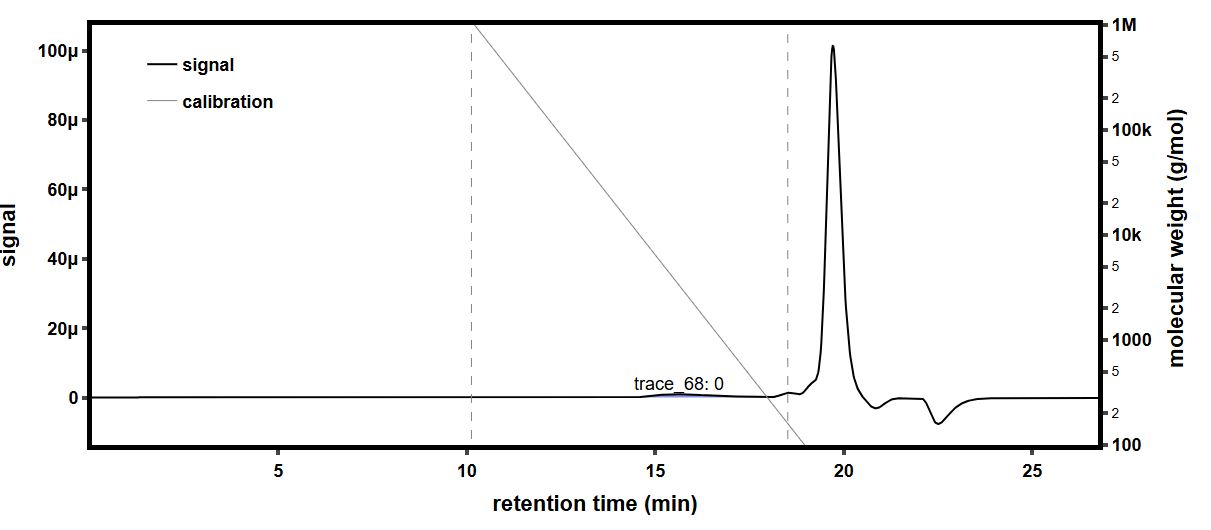

Values plotted in this chart, from the file beside it:
time (min), raw light scattering data: detector volt…, raw light scattering data: detector volt…, raw light scattering data: detector volt…, raw light scattering data: detector volt…, raw light scattering data: detector volt…, raw light scattering data: detector volt…, raw light scattering data: detector volt…, raw light scattering data: detector volt…, raw UV absorbance data: detector voltage…, differential refractive index data: diff…, Forward Laser Monitor: Forward Laser Mon…, Auto-inject Signal: Auto-inject Signal, Auto-inject Signal: Auto-inject Signal, absolute refractive index data: absolute…
-0.1765, 0.02554, 0.01467, 0.0392, 0.02803, 0.03271, 0.02685, 0.04086, 0.0159, , -0.0002771, 1.005, , 1.44
-0.1597, 0.02554, 0.01467, 0.0392, 0.02803, 0.03271, 0.02684, 0.04086, 0.01589, , -0.0002771, 1.005, , 1.44
-0.1429, 0.02554, 0.01467, 0.0392, 0.02803, 0.03271, 0.02684, 0.04086, 0.01589, , -0.0002771, 1.005, , 1.44
-0.126, 0.02554, 0.01467, 0.0392, 0.02803, 0.03272, 0.02684, 0.04086, 0.0159, , -0.0002771, 1.005, , 1.44
-0.1092, 0.02554, 0.01467, 0.0392, 0.02803, 0.03272, 0.02685, 0.04087, 0.0159, , -0.0002771, 1.005, , 1.44
-0.09237, 0.02555, 0.01467, 0.0392, 0.02803, 0.03271, 0.02685, 0.04086, 0.01589, , -0.0002771, 1.005, , 1.44
-0.07554, 0.02555, 0.01466, 0.0392, 0.02803, 0.03272, 0.02684, 0.04086, 0.01589, , -0.0002771, 1.005, , 1.44
-0.0587, 0.02554, 0.01467, 0.0392, 0.02803, 0.03272, 0.02684, 0.04086, 0.0159, , -0.0002771, 1.005, , 1.44
-0.04187, 0.02554, 0.01467, 0.0392, 0.02803, 0.03272, 0.02684, 0.04086, 0.0159, , -0.0002771, 1.005, , 1.44
-0.02503, 0.02554, 0.01467, 0.0392, 0.02803, 0.03272, 0.02685, 0.04086, 0.01589, , -0.0002771, 1.005, , 1.44
-0.008199, 0.02554, 0.01467, 0.0392, 0.02803, 0.03272, 0.02685, 0.04086, 0.01589, , -0.0002771, 1.005, , 1.44
0.008635, 0.02554, 0.01467, 0.0392, 0.02803, 0.03272, 0.02684, 0.04086, 0.01589, , -0.0002771, 1.005, , 1.44
0.02547, 0.02554, 0.01466, 0.0392, 0.02803, 0.03272, 0.02684, 0.04086, 0.01589, , -0.0002771, 1.005, , 1.44
0.0423, 0.02554, 0.01466, 0.0392, 0.02803, 0.03271, 0.02684, 0.04086, 0.01589, , -0.0002771, 1.005, , 1.44
0.05914, 0.02555, 0.01466, 0.0392, 0.02803, 0.03272, 0.02685, 0.04086, 0.01589, , -0.0002771, 1.005, , 1.44
0.07597, 0.02555, 0.01466, 0.0392, 0.02803, 0.03272, 0.02685, 0.04086, 0.01589, 0.05472, -0.0002771, 1.005, , 1.44
0.09281, 0.02555, 0.01467, 0.0392, 0.02803, 0.03271, 0.02684, 0.04086, 0.01589, 0.05472, -0.0002771, 1.005, , 1.44
0.1096, 0.02555, 0.01467, 0.0392, 0.02803, 0.03272, 0.02684, 0.04086, 0.01589, 0.05472, -0.0002771, 1.005, , 1.44
0.1265, 0.02555, 0.01467, 0.0392, 0.02803, 0.03271, 0.02684, 0.04086, 0.01589, 0.05473, -0.0002771, 1.005, , 1.44
0.1433, 0.02555, 0.01467, 0.0392, 0.02803, 0.03271, 0.02684, 0.04086, 0.01589, 0.05473, -0.0002771, 1.005, , 1.44
0.1601, 0.02555, 0.01467, 0.0392, 0.02803, 0.03271, 0.02684, 0.04086, 0.01589, 0.05473, -0.0002771, 1.005, , 1.44
0.177, 0.02554, 0.01467, 0.0392, 0.02803, 0.03271, 0.02684, 0.04086, 0.01589, 0.05473, -0.0002771, 1.005, , 1.44
0.1938, 0.02554, 0.01467, 0.0392, 0.02803, 0.03272, 0.02684, 0.04086, 0.01589, 0.05473, -0.0002771, 1.005, , 1.44
0.2106, 0.02555, 0.01467, 0.0392, 0.02803, 0.03271, 0.02684, 0.04086, 0.01589, 0.05473, -0.0002771, 1.005, , 1.44
0.2275, 0.02554, 0.01467, 0.0392, 0.02803, 0.03271, 0.02684, 0.04086, 0.01589, 0.05472, -0.0002771, 1.005, , 1.44
0.2443, 0.02554, 0.01466, 0.0392, 0.02803, 0.03272, 0.02684, 0.04086, 0.01589, 0.05472, -0.0002771, 1.005, , 1.44
0.2612, 0.02554, 0.01467, 0.0392, 0.02803, 0.03272, 0.02684, 0.04086, 0.01589, 0.05472, -0.0002771, 1.005, , 1.44
0.278, 0.02554, 0.01467, 0.0392, 0.02803, 0.03272, 0.02685, 0.04086, 0.01589, 0.05472, -0.0002771, 1.005, , 1.44
0.2948, 0.02554, 0.01467, 0.03921, 0.02803, 0.03271, 0.02685, 0.04086, 0.01589, 0.05472, -0.0002771, 1.005, , 1.44
0.3117, 0.02554, 0.01467, 0.03921, 0.02803, 0.03271, 0.02685, 0.04086, 0.01589, 0.05471, -0.0002771, 1.005, , 1.44
0.3285, 0.02554, 0.01467, 0.0392, 0.02803, 0.03271, 0.02684, 0.04086, 0.01589, 0.05471, -0.0002771, 1.005, , 1.44
0.3453, 0.02554, 0.01466, 0.0392, 0.02803, 0.03271, 0.02685, 0.04086, 0.01589, 0.05471, -0.0002771, 1.005, , 1.44
0.3622, 0.02555, 0.01467, 0.03921, 0.02803, 0.03272, 0.02685, 0.04086, 0.01589, 0.05471, -0.0002771, 1.005, , 1.44
0.379, 0.02555, 0.01467, 0.0392, 0.02803, 0.03272, 0.02685, 0.04086, 0.01589, 0.05472, -0.0002771, 1.005, , 1.44
0.3958, 0.02554, 0.01467, 0.03921, 0.02803, 0.03272, 0.02685, 0.04086, 0.01589, 0.05472, -0.0002771, 1.005, , 1.44
0.4127, 0.02554, 0.01467, 0.0392, 0.02803, 0.03272, 0.02685, 0.04086, 0.01589, 0.05472, -0.0002771, 1.005, , 1.44
0.4295, 0.02554, 0.01467, 0.0392, 0.02803, 0.03272, 0.02685, 0.04086, 0.01589, 0.05472, -0.0002771, 1.005, , 1.44
0.4463, 0.02554, 0.01466, 0.03921, 0.02803, 0.03271, 0.02685, 0.04086, 0.01589, 0.05472, -0.0002771, 1.005, , 1.44
0.4632, 0.02554, 0.01466, 0.03921, 0.02803, 0.03272, 0.02685, 0.04086, 0.0159, 0.05472, -0.0002771, 1.005, , 1.44
0.48, 0.02554, 0.01467, 0.0392, 0.02803, 0.03272, 0.02685, 0.04086, 0.0159, 0.05472, -0.0002771, 1.005, , 1.44
0.4968, 0.02554, 0.01467, 0.0392, 0.02804, 0.03272, 0.02685, 0.04086, 0.0159, 0.05472, -0.0002771, 1.005, , 1.44
0.5137, 0.02554, 0.01467, 0.03921, 0.02803, 0.03272, 0.02685, 0.04086, 0.01589, 0.05472, -0.0002771, 1.005, , 1.44
0.5305, 0.02554, 0.01467, 0.0392, 0.02803, 0.03272, 0.02685, 0.04086, 0.01589, 0.05472, -0.0002771, 1.005, , 1.44
0.5473, 0.02554, 0.01467, 0.0392, 0.02803, 0.03272, 0.02685, 0.04086, 0.0159, 0.05472, -0.0002771, 1.005, , 1.44
0.5642, 0.02554, 0.01467, 0.0392, 0.02803, 0.03272, 0.02685, 0.04086, 0.01589, 0.05472, -0.0002771, 1.005, , 1.44
0.581, 0.02554, 0.01467, 0.03921, 0.02803, 0.03272, 0.02685, 0.04086, 0.01589, 0.05472, -0.0002771, 1.005, , 1.44
0.5978, 0.02554, 0.01466, 0.03921, 0.02803, 0.03272, 0.02685, 0.04086, 0.0159, 0.05472, -0.0002771, 1.005, , 1.44
0.6147, 0.02554, 0.01467, 0.0392, 0.02803, 0.03272, 0.02684, 0.04086, 0.0159, 0.05472, -0.0002771, 1.005, , 1.44
0.6315, 0.02554, 0.01467, 0.0392, 0.02803, 0.03272, 0.02684, 0.04087, 0.01589, 0.05472, -0.0002771, 1.005, , 1.44
0.6483, 0.02554, 0.01467, 0.0392, 0.02803, 0.03272, 0.02685, 0.04087, 0.01589, 0.05472, -0.0002771, 1.005, , 1.44
0.6652, 0.02554, 0.01467, 0.0392, 0.02803, 0.03271, 0.02685, 0.04087, 0.01589, 0.05472, -0.0002771, 1.005, , 1.44
0.682, 0.02554, 0.01467, 0.03921, 0.02804, 0.03271, 0.02684, 0.04086, 0.01589, 0.05472, -0.0002771, 1.005, , 1.44
0.6989, 0.02554, 0.01467, 0.0392, 0.02804, 0.03272, 0.02685, 0.04086, 0.01589, 0.05472, -0.0002771, 1.005, , 1.44
0.7157, 0.02554, 0.01467, 0.03921, 0.02804, 0.03272, 0.02685, 0.04086, 0.0159, 0.05472, -0.0002771, 1.005, , 1.44
0.7325, 0.02554, 0.01467, 0.03921, 0.02804, 0.03272, 0.02684, 0.04086, 0.0159, 0.05472, -0.0002771, 1.005, , 1.44
0.7494, 0.02554, 0.01467, 0.03921, 0.02803, 0.03271, 0.02685, 0.04086, 0.0159, 0.05472, -0.0002771, 1.005, , 1.44
0.7662, 0.02554, 0.01467, 0.03921, 0.02803, 0.03271, 0.02684, 0.04086, 0.01589, 0.05472, -0.0002771, 1.005, , 1.44
0.783, 0.02554, 0.01467, 0.03921, 0.02804, 0.03272, 0.02684, 0.04086, 0.01589, 0.05472, -0.0002771, 1.005, , 1.44
0.7999, 0.02554, 0.01467, 0.03921, 0.02803, 0.03272, 0.02685, 0.04086, 0.01589, 0.05472, -0.0002771, 1.005, , 1.44
0.8167, 0.02555, 0.01467, 0.03921, 0.02803, 0.03271, 0.02684, 0.04086, 0.01589, 0.05472, -0.0002771, 1.005, , 1.44
... 1,604 more rows
